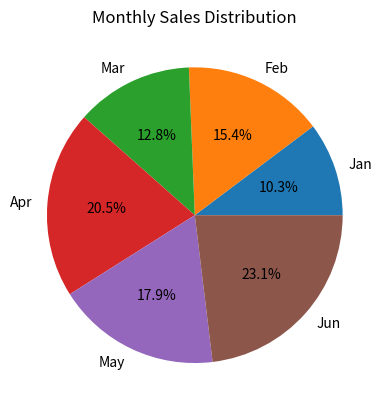

Reproduce this figure in Python.
# import numpy as np
# import matplotlib.pyplot as plt

# x = np.linspace(-10, 10, 100)

# y = x**2 + 2*x
# z = np.sin(y)

# plt.plot(x, y, label="y = x^2 + 2x")
# plt.plot(x, z, label="z = sin(y)")

# plt.legend()
# plt.title("Comparison Plot")
# plt.show()

# import numpy as np
# import matplotlib.pyplot as plt

# marks = np.random.randint(0, 21, 60)

# plt.hist(marks)
# plt.title("Histogram of Marks")
# plt.xlabel("Marks")
# plt.ylabel("Number of Students")
# plt.show()

import pandas as pd
import matplotlib.pyplot as plt

data = {
    'Month': ['Jan', 'Feb', 'Mar', 'Apr', 'May', 'Jun'],
    'Sales': [2000, 3000, 2500, 4000, 3500, 4500]
}

df = pd.DataFrame(data)

print("Total Sales:", df['Sales'].sum())

print(df[df['Sales'] == df['Sales'].max()])

plt.pie(df['Sales'], labels=df['Month'], autopct='%1.1f%%')
plt.title("Monthly Sales Distribution")
plt.show()
